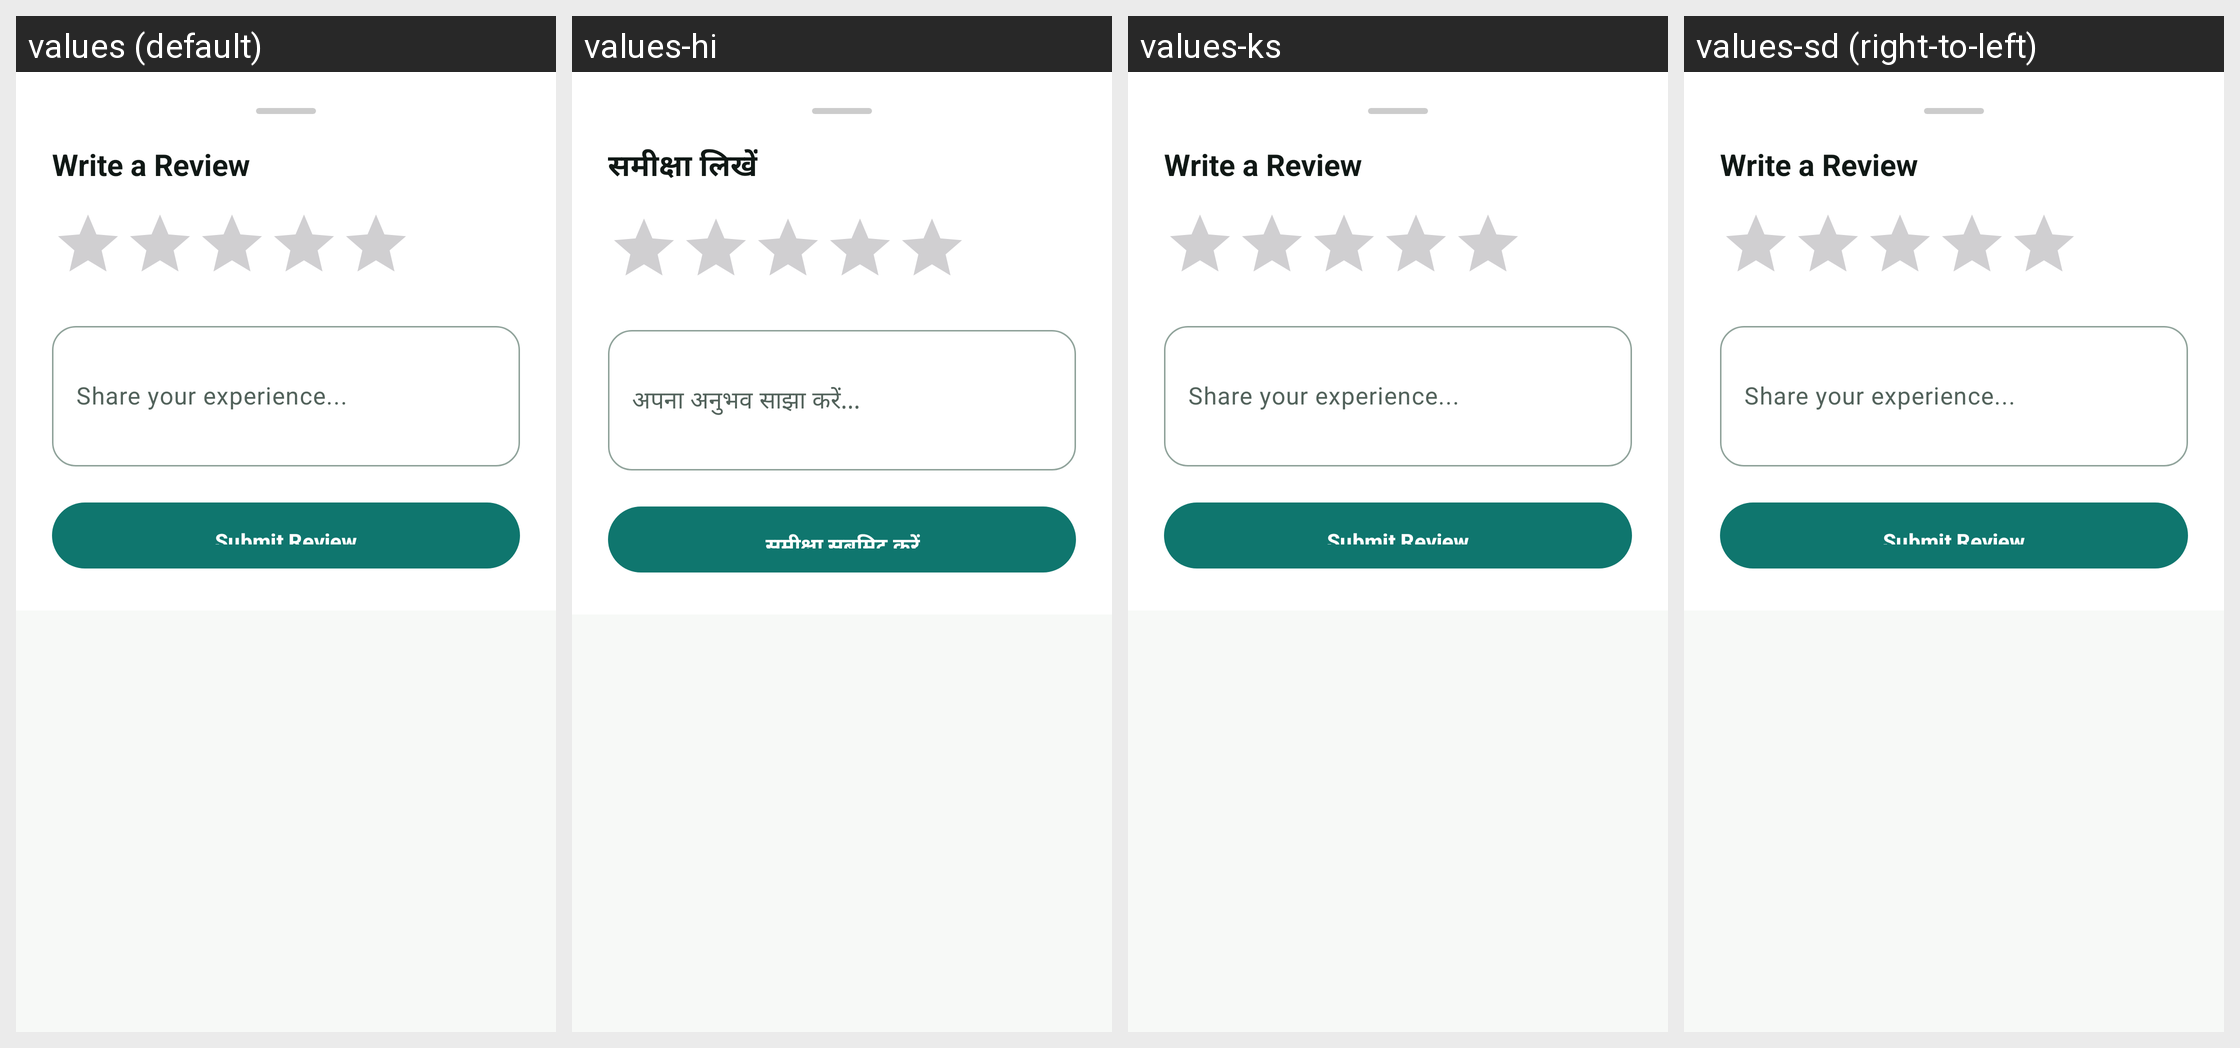

For this localized Android screen grid, give each drawn string resource with its value in every locale shown.
Android screen res/layout/bottom_sheet_review.xml rendered under 4 locales, left to right: values (default), values-hi, values-ks, values-sd (right-to-left). Device: Nexus 5 (rendered at 1080×1920; each locale shown at half size, 540×960, under a caption strip naming it); theme Theme.PhotoConnect.
Other locales in the repository, not shown: values-as, values-bn, values-gu, values-kn, values-ml, values-mr, values-ne, values-or, values-pa, values-sa, values-ta, values-te, values-ur.
Strings drawn on this screen, with the default value and each locale's value (text and hints the layout hard-codes, and strings that could not be matched under every locale, appear in the picture but are not listed):

write_review
  values: Write a Review
  values-hi: समीक्षा लिखें
  values-ks: Write a Review  [not translated; the default value is used]
  values-sd: Write a Review  [not translated; the default value is used]

review_experience_hint
  values: Share your experience...
  values-hi: अपना अनुभव साझा करें...
  values-ks: Share your experience...  [not translated; the default value is used]
  values-sd: Share your experience...  [not translated; the default value is used]

submit_review
  values: Submit Review
  values-hi: समीक्षा सबमिट करें
  values-ks: Submit Review  [not translated; the default value is used]
  values-sd: Submit Review  [not translated; the default value is used]
